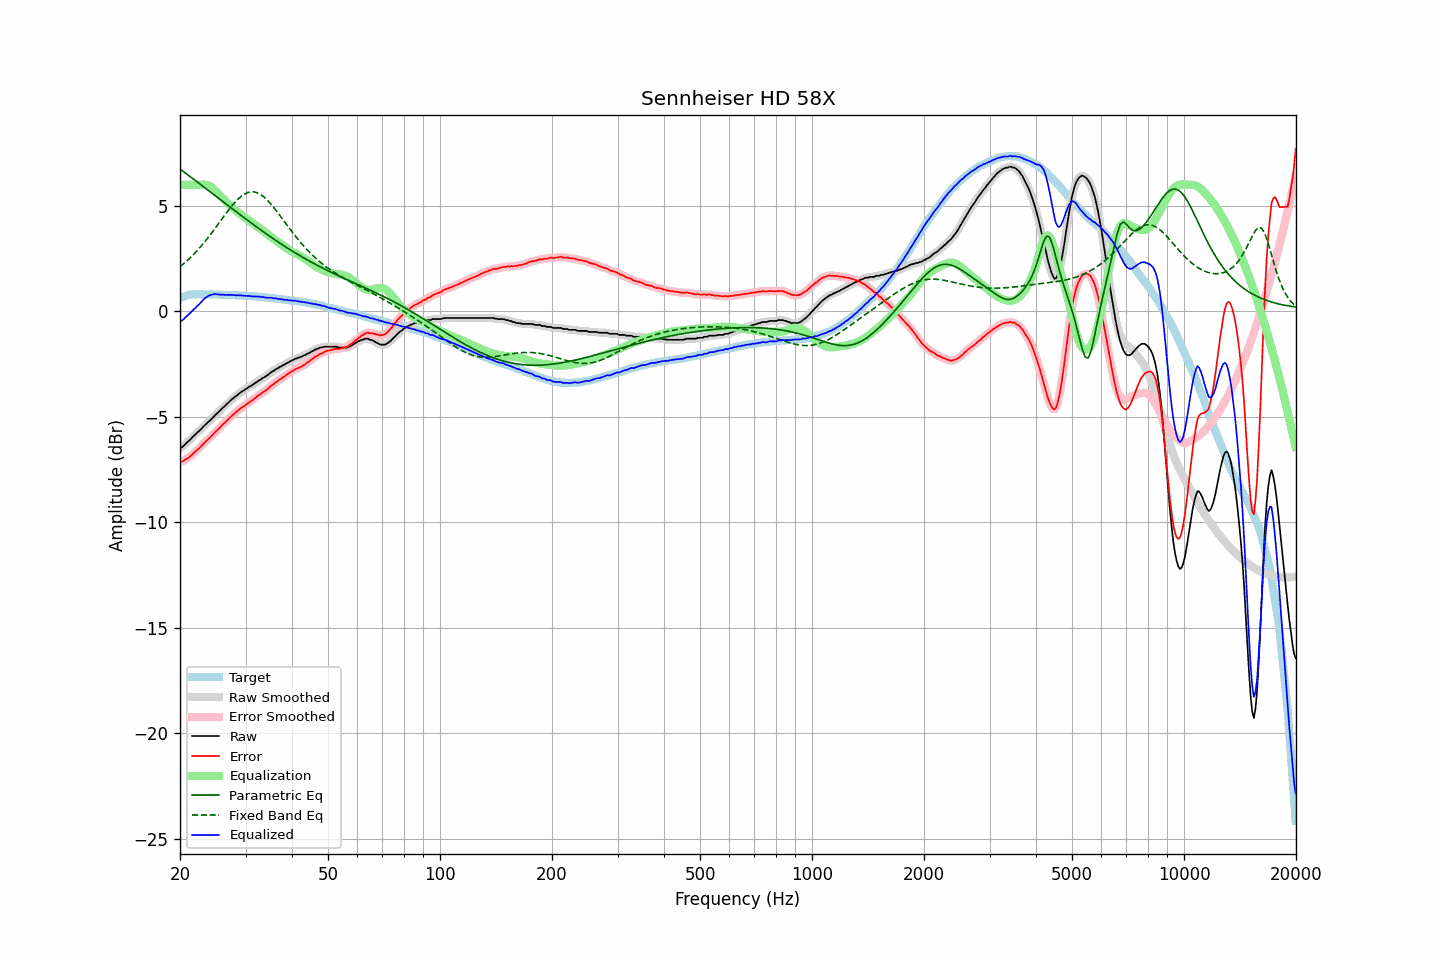

Values plotted in this chart, from the file beside it:
frequency, raw, error, smoothed, error_smoothed, equalization, parametric_eq, fixed_band_eq, equalized_raw, equalized_smoothed, target
20.00, -6.48, -7.12, -6.49, -7.13, 6.00, 6.75, 2.12, -0.48, -0.49, 0.64
20.20, -6.44, -7.11, -6.44, -7.11, 6.00, 6.69, 2.18, -0.44, -0.44, 0.67
20.40, -6.39, -7.09, -6.38, -7.08, 6.00, 6.64, 2.24, -0.39, -0.38, 0.70
20.61, -6.31, -7.03, -6.31, -7.04, 6.00, 6.58, 2.31, -0.31, -0.31, 0.72
20.81, -6.23, -6.98, -6.24, -6.99, 6.00, 6.52, 2.38, -0.23, -0.24, 0.75
21.02, -6.17, -6.95, -6.17, -6.94, 6.00, 6.47, 2.45, -0.17, -0.17, 0.78
21.23, -6.10, -6.89, -6.10, -6.89, 6.00, 6.41, 2.52, -0.10, -0.10, 0.79
21.44, -6.02, -6.82, -6.02, -6.82, 6.00, 6.35, 2.60, -0.02, -0.02, 0.80
21.66, -5.94, -6.75, -5.94, -6.75, 6.00, 6.29, 2.67, 0.06, 0.06, 0.81
21.87, -5.87, -6.68, -5.87, -6.68, 6.00, 6.24, 2.75, 0.13, 0.13, 0.81
22.09, -5.79, -6.61, -5.79, -6.61, 6.00, 6.18, 2.83, 0.21, 0.21, 0.82
22.31, -5.72, -6.54, -5.72, -6.54, 6.00, 6.12, 2.91, 0.28, 0.28, 0.82
22.54, -5.66, -6.48, -5.65, -6.47, 6.00, 6.06, 3.00, 0.34, 0.35, 0.82
22.76, -5.58, -6.40, -5.58, -6.39, 6.01, 6.01, 3.09, 0.43, 0.43, 0.82
22.99, -5.50, -6.31, -5.50, -6.31, 6.01, 5.95, 3.17, 0.51, 0.51, 0.81
23.22, -5.42, -6.23, -5.42, -6.23, 6.01, 5.89, 3.27, 0.59, 0.59, 0.81
23.45, -5.35, -6.16, -5.35, -6.15, 6.01, 5.83, 3.36, 0.65, 0.65, 0.81
23.69, -5.28, -6.09, -5.28, -6.09, 5.99, 5.77, 3.45, 0.70, 0.71, 0.81
23.92, -5.21, -6.01, -5.21, -6.02, 5.96, 5.71, 3.55, 0.75, 0.75, 0.80
24.16, -5.14, -5.95, -5.14, -5.95, 5.92, 5.66, 3.65, 0.78, 0.78, 0.81
24.40, -5.06, -5.87, -5.06, -5.87, 5.87, 5.60, 3.75, 0.81, 0.80, 0.81
24.65, -4.99, -5.79, -4.98, -5.79, 5.80, 5.54, 3.85, 0.81, 0.82, 0.80
24.89, -4.90, -5.70, -4.91, -5.71, 5.73, 5.48, 3.96, 0.83, 0.82, 0.80
25.14, -4.84, -5.64, -4.84, -5.64, 5.65, 5.42, 4.06, 0.81, 0.81, 0.80
25.39, -4.77, -5.57, -4.76, -5.56, 5.57, 5.36, 4.16, 0.80, 0.81, 0.80
25.65, -4.69, -5.49, -4.69, -5.49, 5.49, 5.30, 4.27, 0.80, 0.80, 0.80
25.91, -4.61, -5.40, -4.62, -5.41, 5.41, 5.25, 4.37, 0.80, 0.79, 0.79
26.16, -4.54, -5.33, -4.54, -5.33, 5.33, 5.19, 4.48, 0.80, 0.79, 0.79
26.43, -4.48, -5.27, -4.47, -5.26, 5.26, 5.13, 4.58, 0.78, 0.79, 0.79
26.69, -4.39, -5.18, -4.40, -5.19, 5.19, 5.07, 4.68, 0.79, 0.79, 0.79
26.96, -4.33, -5.12, -4.33, -5.11, 5.11, 5.01, 4.78, 0.78, 0.79, 0.79
27.23, -4.25, -5.04, -4.25, -5.04, 5.04, 4.95, 4.88, 0.79, 0.79, 0.79
27.50, -4.18, -4.97, -4.19, -4.97, 4.97, 4.90, 4.98, 0.79, 0.78, 0.79
27.77, -4.12, -4.89, -4.12, -4.90, 4.90, 4.84, 5.07, 0.78, 0.78, 0.77
28.05, -4.06, -4.83, -4.06, -4.83, 4.83, 4.78, 5.16, 0.77, 0.77, 0.77
28.33, -4.00, -4.76, -4.00, -4.76, 4.76, 4.72, 5.24, 0.76, 0.77, 0.76
28.62, -3.93, -4.69, -3.94, -4.70, 4.70, 4.66, 5.32, 0.77, 0.76, 0.76
28.90, -3.88, -4.64, -3.88, -4.63, 4.64, 4.61, 5.39, 0.76, 0.76, 0.76
29.19, -3.82, -4.57, -3.82, -4.58, 4.58, 4.55, 5.45, 0.76, 0.76, 0.75
29.48, -3.77, -4.53, -3.77, -4.53, 4.53, 4.49, 5.51, 0.75, 0.75, 0.76
29.78, -3.73, -4.48, -3.73, -4.47, 4.47, 4.44, 5.56, 0.74, 0.75, 0.75
30.08, -3.67, -4.42, -3.68, -4.42, 4.42, 4.38, 5.60, 0.75, 0.74, 0.75
30.38, -3.63, -4.37, -3.63, -4.36, 4.36, 4.32, 5.63, 0.73, 0.74, 0.73
30.68, -3.57, -4.30, -3.58, -4.31, 4.31, 4.27, 5.65, 0.74, 0.73, 0.73
30.99, -3.53, -4.25, -3.53, -4.26, 4.26, 4.21, 5.67, 0.72, 0.72, 0.72
31.30, -3.49, -4.21, -3.48, -4.20, 4.20, 4.15, 5.67, 0.71, 0.72, 0.72
31.61, -3.43, -4.15, -3.44, -4.15, 4.14, 4.10, 5.67, 0.71, 0.71, 0.72
31.93, -3.38, -4.09, -3.38, -4.09, 4.09, 4.04, 5.65, 0.71, 0.71, 0.71
32.24, -3.33, -4.03, -3.33, -4.03, 4.03, 3.99, 5.63, 0.70, 0.71, 0.70
32.57, -3.27, -3.97, -3.28, -3.97, 3.98, 3.93, 5.59, 0.71, 0.70, 0.69
32.89, -3.24, -3.93, -3.23, -3.92, 3.92, 3.88, 5.55, 0.68, 0.69, 0.69
33.22, -3.18, -3.86, -3.18, -3.87, 3.87, 3.82, 5.50, 0.69, 0.69, 0.68
33.55, -3.13, -3.81, -3.14, -3.81, 3.81, 3.77, 5.44, 0.68, 0.67, 0.68
33.89, -3.09, -3.76, -3.09, -3.76, 3.75, 3.71, 5.37, 0.66, 0.66, 0.67
34.23, -3.04, -3.71, -3.04, -3.70, 3.69, 3.66, 5.30, 0.65, 0.65, 0.67
34.57, -2.99, -3.64, -2.98, -3.64, 3.63, 3.61, 5.22, 0.64, 0.65, 0.65
34.92, -2.92, -3.56, -2.93, -3.57, 3.57, 3.55, 5.14, 0.65, 0.65, 0.64
35.27, -2.86, -3.50, -2.87, -3.51, 3.51, 3.50, 5.05, 0.65, 0.64, 0.64
35.62, -2.83, -3.46, -2.82, -3.44, 3.45, 3.45, 4.96, 0.62, 0.63, 0.63
35.97, -2.77, -3.39, -2.77, -3.39, 3.39, 3.40, 4.86, 0.62, 0.62, 0.61
... 635 more rows
